Run: headless pygame with SDL's dummy video driver; simulated clock (each Clock.tick advances the game by its frame time, no real sleeping); random seed 0; keys injected as events and as key.get_pressed() state; no mouse input.
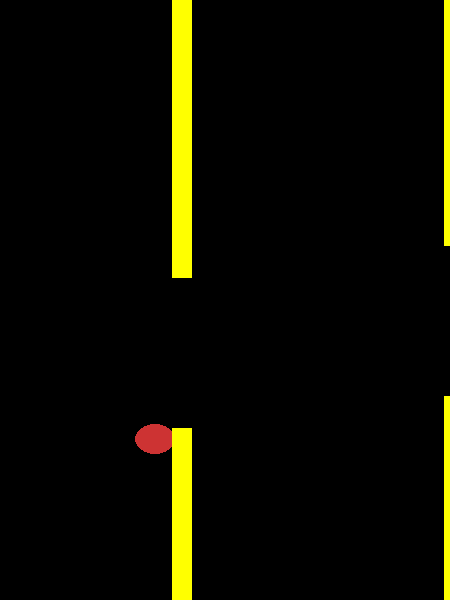
Frame 1 of 1 · flips 1–60 · no input (game ended)

The pygame program that drew these frames:

'''
FlabbyPird.py
@Klaus
26.04.2022
'''

import pygame
from pygame.locals import *

from sys import *
import random
import time

# Variables ====================

go = "j"
fps = 24
Width = 450
Height = 600

partikel = 10
brickspeed = 8
downspeed = 4

counter = 0

BLACK  = (0,0,0)
YELLOW = (255,255,0)
RED = (205,51,51)

bricks = []



# Walking Bricks ================
# =============================================

class Bricks():
    def __init__(self, where, colour, left, top, width, height, speed):
        self.where = where
        self.colour = colour
        self.left = left
        self.top = top 
        self.bottomtop = 0
        self.width = width
        self.height = height
        self.bottomheight = 0
        self.speed = speed
        self.gapHeight = Height/4
        self.gaplocker = random.randint(Height*0.3, Height*0.6)

    #====TWO DIFFERENT BRICKS WITHOUT GAP
    #===============================================

    def drawBrick (self):
        self.top = 0
        self.bodytop=pygame.draw.rect(self.where, self.colour, [self.left, self.top, self.width, self.height])
        self.bottomtop = self.height + self.gapHeight
        self.bottomheight = Height - self.bottomtop
        self.bodybottom=pygame.draw.rect(self.where, self.colour, [self.left, self.bottomtop, self.width, self.bottomheight])  

    def walk(self):        
        self.left -= self.speed


# jumpinPird =======================
# =====================================================

class Pird():
    def __init__(self, where, colour, left, top, width, height, speed):
        self.where = where
        self.colour = colour
        self.left = left
        self.top = top
        self.width = width
        self.height = height
        self.speed = speed
        self.jumpVar = -16


    def drawPird(self):
        self.body=pygame.draw.ellipse(self.where, self.colour, [self.left, self.top, self.width, self.height])

    def fallDown(self):
        # HARDER FASTER DEEPER
        # =======================================

        ###################################
        #---------------------------------#  
        #----------------#----------------#
        #---------------###---------------#
        #--------------##-##--------------#
        #-------------##---##-------------#
        #------------##-----##------------#
        #-----------##--###--##-----------#
        #----------##---###---##----------#
        #---------##----###----##---------#
        #--------##-----###-----##------- #
        #-------##------###------##-------#
        #------##-----------------##------#
        #-----##--------###--------##-----#
        #----##---------###---------##----#
        #---##-----------------------##---#
        #--#############################--#
        #---------------------------------#
        ###################################

        #=========================================
        self.top += self.speed


    def jumpUp(self):
        # stupid Jump
        # ======================
        #self.top -= self.speed*10

        # dynamic Jump
        # ========================
        if self.jumpVar == -16:
            self.jumpVar = 15

        if self.jumpVar >= -15:
            n = 1
            if self.jumpVar < 0:
                n = -1
            self.top -= (self.jumpVar**2.1)*0.17*n


# ======================================
# M A I N ==============================
# ======================================

pygame.init()
clock = pygame.time.Clock()
screen = pygame.display.set_mode([Width, Height])
pygame.display.set_caption("FlabbyPird")

pird = Pird(screen,RED, Width*0.3, Height/2-partikel*2, partikel*4, partikel*3, downspeed)

# first Brick.height ===========================
# =======================================
# PLEEEEASE STAND STILL

topBrickHeight = random.randint(Height*0.3, Height*0.6)

startBrick = Bricks(screen, RED , Width + partikel , 0, partikel*2, Height*0.4, brickspeed)

startBrick = Bricks(screen, YELLOW, Width + partikel , 0, partikel*2, Height*0.4, brickspeed)

startBrick.height = topBrickHeight

bricks.append(startBrick)




while go == "j":
    screen.fill(BLACK)

    # ====== suicide pird


    pird.drawPird()
    pird.fallDown()


    # ============================
    # ====== the walking bricks

    for i in bricks:
        i.drawBrick()
        i.walk()
        if i.left <= Width*0.4 and i.left >= Width*0.39:       
            counter += 1     
            topBrickHeight = random.randint(Height*0.3, Height*0.6)
            bricks.append(Bricks(screen, YELLOW, Width + partikel , 0, partikel*2, startBrick.height, brickspeed))
            bricks[counter].height = topBrickHeight



        # Prepare To Die 
        #================================
        if i.bodytop.colliderect(pird.body) or i.bodybottom.colliderect(pird.body) :
            time.sleep(3)
            go = "n"
        # ==============================

    # ===========================

    for event in pygame.event.get():
        if event.type==pygame.QUIT or (event.type==pygame.KEYDOWN and event.key==pygame.K_ESCAPE):
            go = "n"

        # jumpinOutOfDeath ==============
        if event.type == pygame.KEYDOWN:
            if event.key == pygame.K_SPACE:
                pird.jumpUp()




    pygame.display.flip()
    clock.tick(fps)

pygame.quit()

    

    
